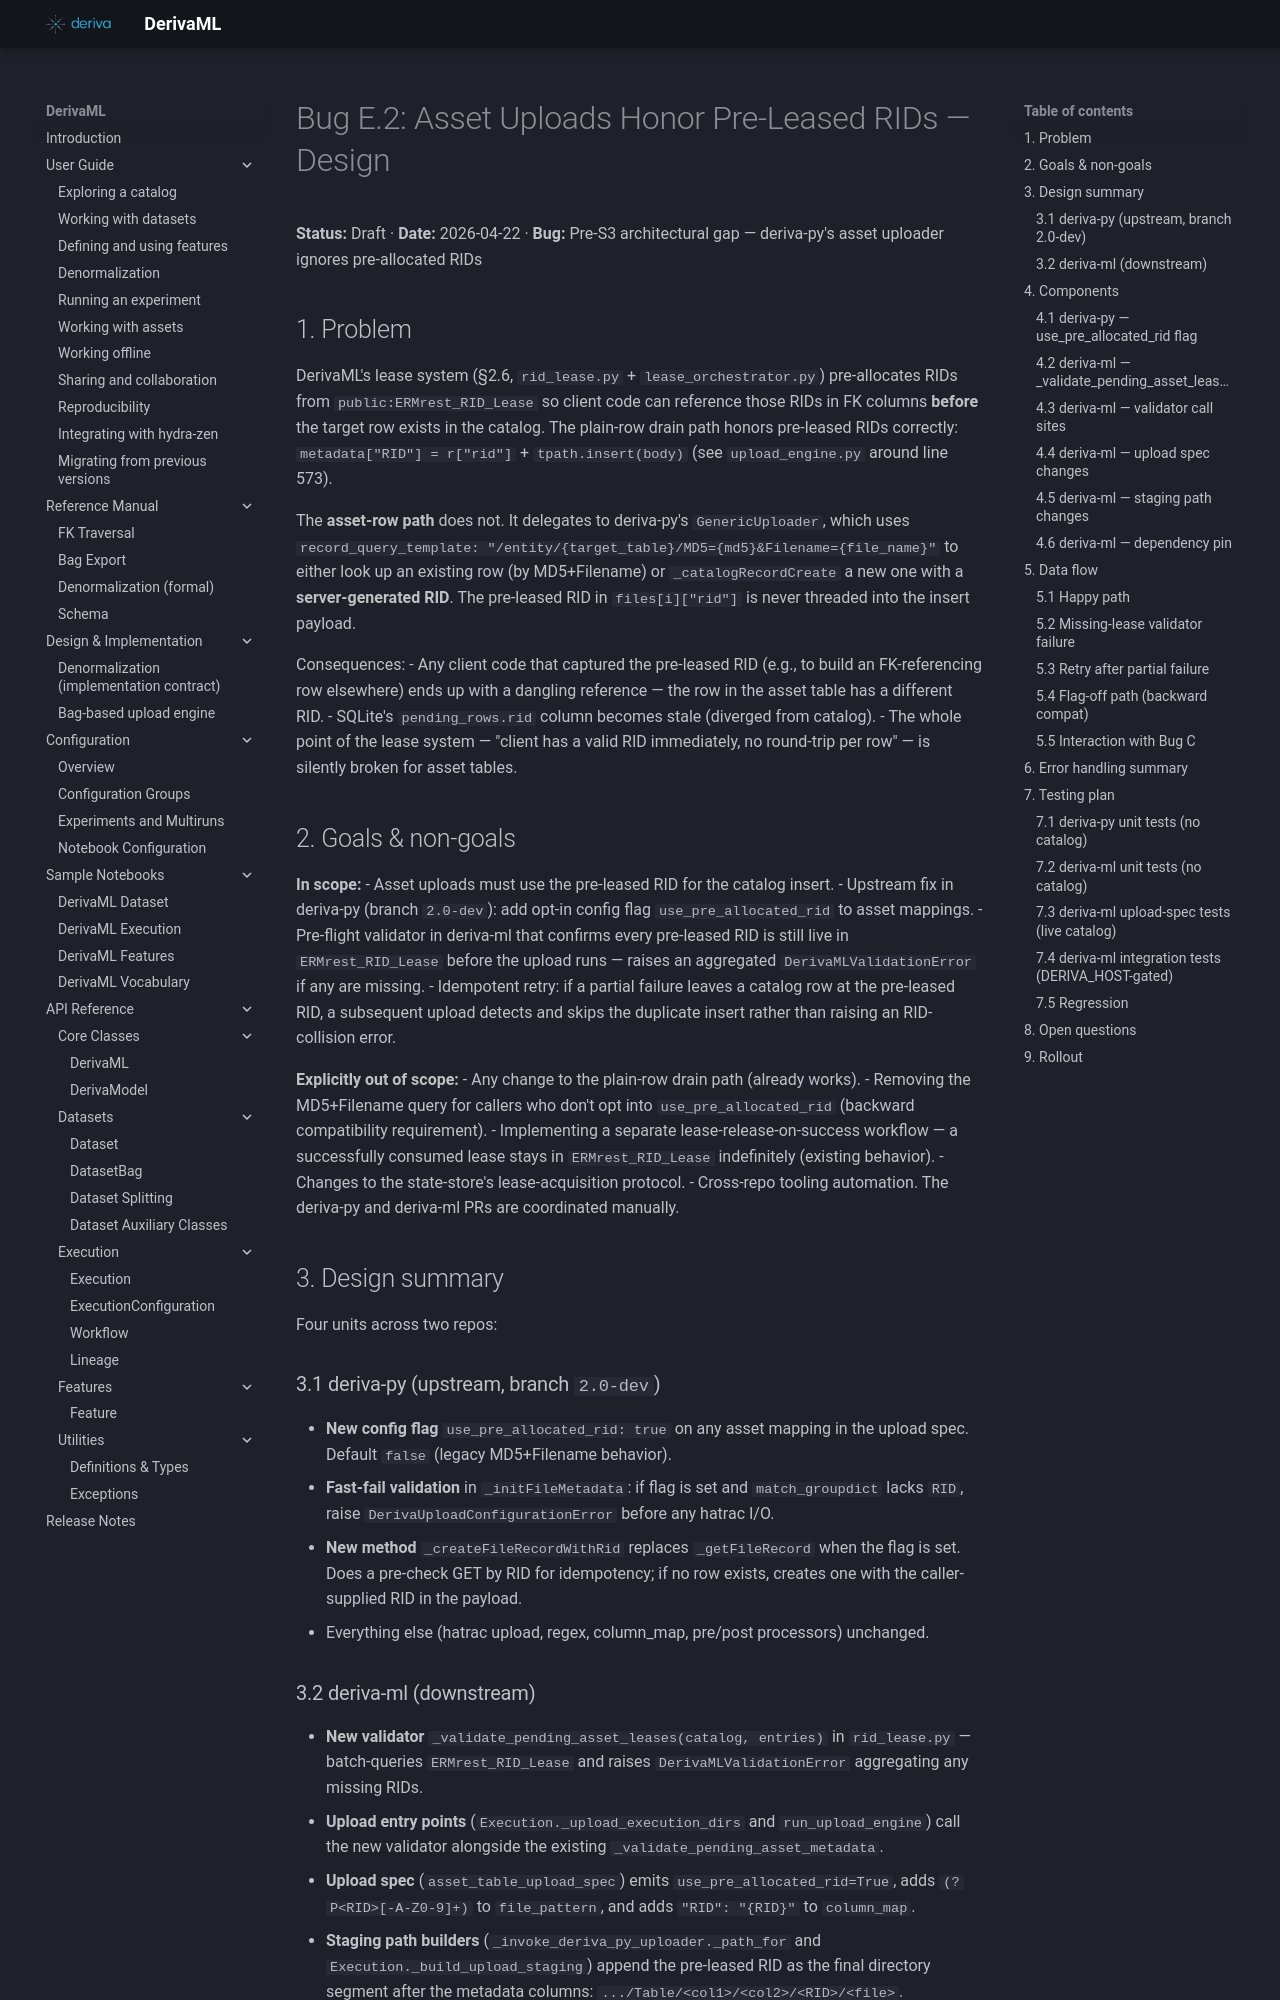

repository: informatics-isi-edu/deriva-ml · page: superpowers/specs/archive/2026-04-22-bug-e2-preallocated-rid-design/index.html · generator: mkdocs

# Bug E.2: Asset Uploads Honor Pre-Leased RIDs — Design

**Status:** Draft · **Date:** 2026-04-22 · **Bug:** Pre-S3 architectural gap — deriva-py's asset uploader ignores pre-allocated RIDs

## 1. Problem

DerivaML's lease system (§2.6, `rid_lease.py` + `lease_orchestrator.py`) pre-allocates RIDs from `public:ERMrest_RID_Lease` so client code can reference those RIDs in FK columns **before** the target row exists in the catalog. The plain-row drain path honors pre-leased RIDs correctly: `metadata["RID"] = r["rid"]` + `tpath.insert(body)` (see `upload_engine.py` around line 573).

The **asset-row path** does not. It delegates to deriva-py's `GenericUploader`, which uses `record_query_template: "/entity/{target_table}/MD5={md5}&Filename={file_name}"` to either look up an existing row (by MD5+Filename) or `_catalogRecordCreate` a new one with a **server-generated RID**. The pre-leased RID in `files[i]["rid"]` is never threaded into the insert payload.

Consequences:
- Any client code that captured the pre-leased RID (e.g., to build an FK-referencing row elsewhere) ends up with a dangling reference — the row in the asset table has a different RID.
- SQLite's `pending_rows.rid` column becomes stale (diverged from catalog).
- The whole point of the lease system — "client has a valid RID immediately, no round-trip per row" — is silently broken for asset tables.

## 2. Goals & non-goals

**In scope:**
- Asset uploads must use the pre-leased RID for the catalog insert.
- Upstream fix in deriva-py (branch `2.0-dev`): add opt-in config flag `use_pre_allocated_rid` to asset mappings.
- Pre-flight validator in deriva-ml that confirms every pre-leased RID is still live in `ERMrest_RID_Lease` before the upload runs — raises an aggregated `DerivaMLValidationError` if any are missing.
- Idempotent retry: if a partial failure leaves a catalog row at the pre-leased RID, a subsequent upload detects and skips the duplicate insert rather than raising an RID-collision error.

**Explicitly out of scope:**
- Any change to the plain-row drain path (already works).
- Removing the MD5+Filename query for callers who don't opt into `use_pre_allocated_rid` (backward compatibility requirement).
- Implementing a separate lease-release-on-success workflow — a successfully consumed lease stays in `ERMrest_RID_Lease` indefinitely (existing behavior).
- Changes to the state-store's lease-acquisition protocol.
- Cross-repo tooling automation. The deriva-py and deriva-ml PRs are coordinated manually.

## 3. Design summary

Four units across two repos:

### 3.1 deriva-py (upstream, branch `2.0-dev`)

- **New config flag** `use_pre_allocated_rid: true` on any asset mapping in the upload spec. Default `false` (legacy MD5+Filename behavior).
- **Fast-fail validation** in `_initFileMetadata`: if flag is set and `match_groupdict` lacks `RID`, raise `DerivaUploadConfigurationError` before any hatrac I/O.
- **New method** `_createFileRecordWithRid` replaces `_getFileRecord` when the flag is set. Does a pre-check GET by RID for idempotency; if no row exists, creates one with the caller-supplied RID in the payload.
- Everything else (hatrac upload, regex, column_map, pre/post processors) unchanged.
